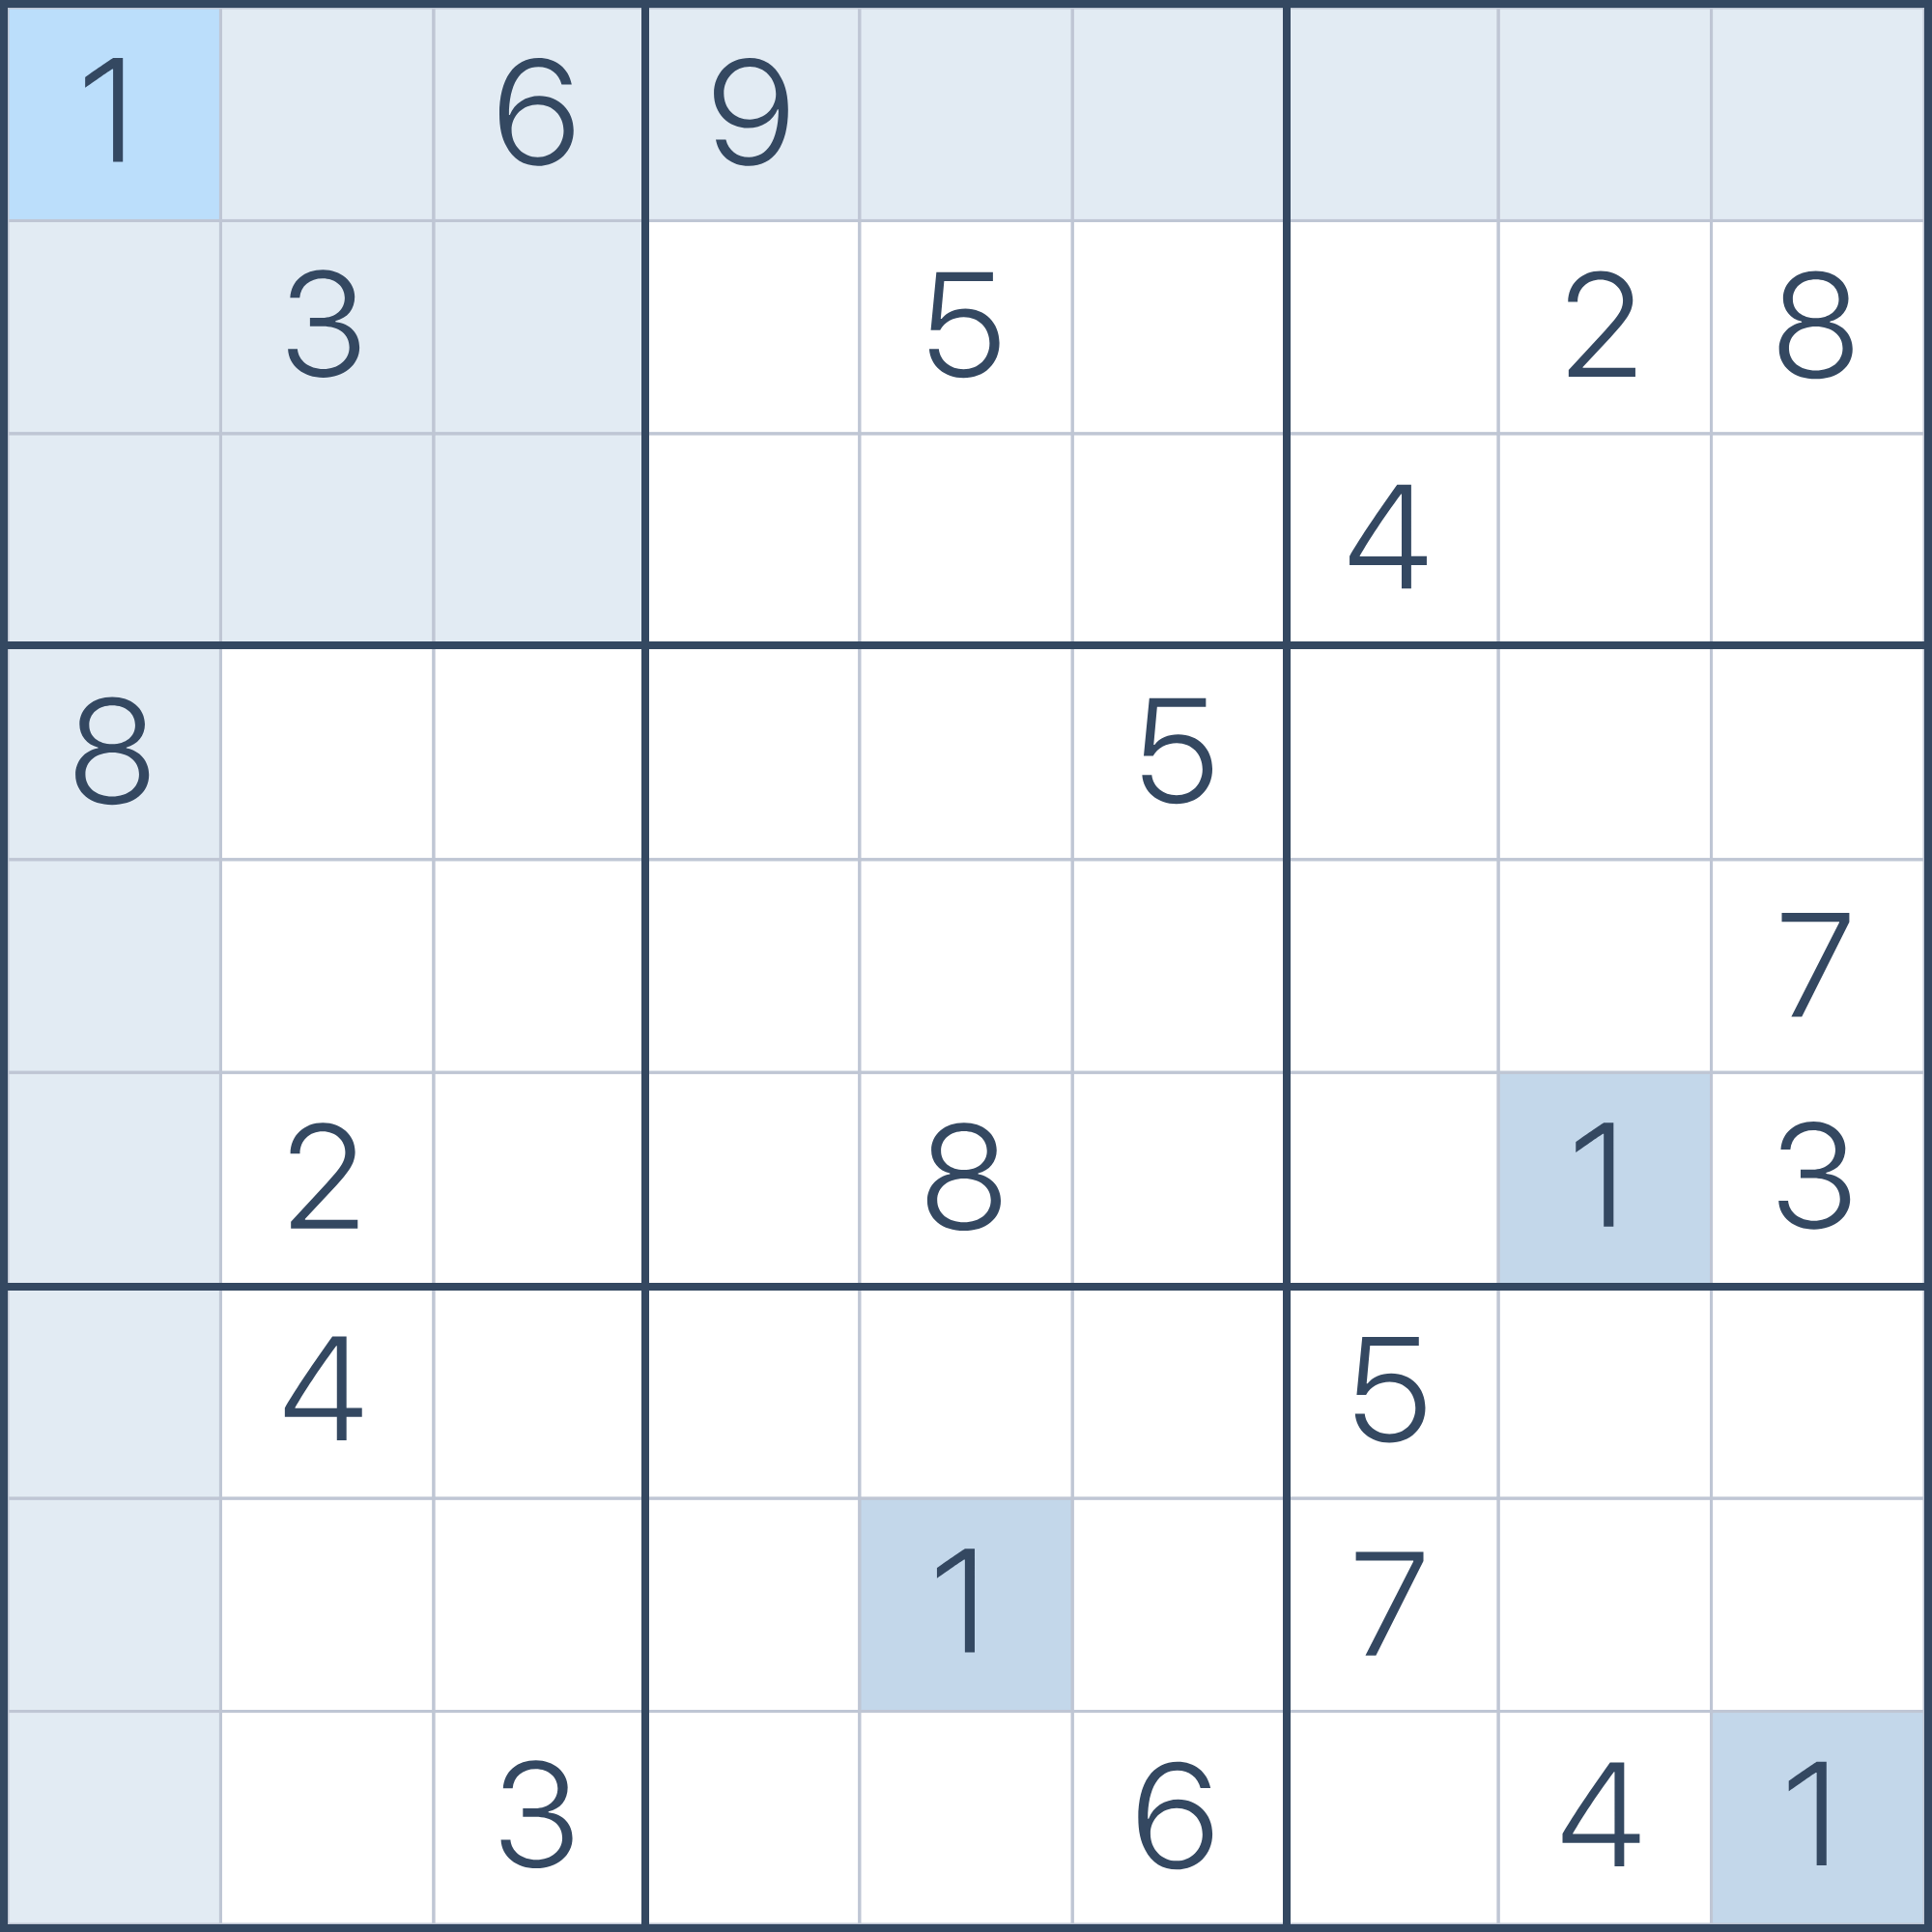

The file beside this chart, header and first rows:
1, 0, 6, 9, 0, 0, 0, 0, 0
0, 3, 0, 0, 5, 0, 0, 2, 8
0, 0, 0, 0, 0, 0, 4, 0, 0
8, 0, 0, 0, 0, 5, 0, 0, 0
0, 0, 0, 0, 0, 0, 0, 0, 7
0, 2, 0, 0, 8, 0, 0, 1, 3
0, 4, 0, 0, 0, 0, 5, 0, 0
0, 0, 0, 0, 1, 0, 7, 0, 0
0, 0, 3, 0, 0, 6, 0, 4, 1
